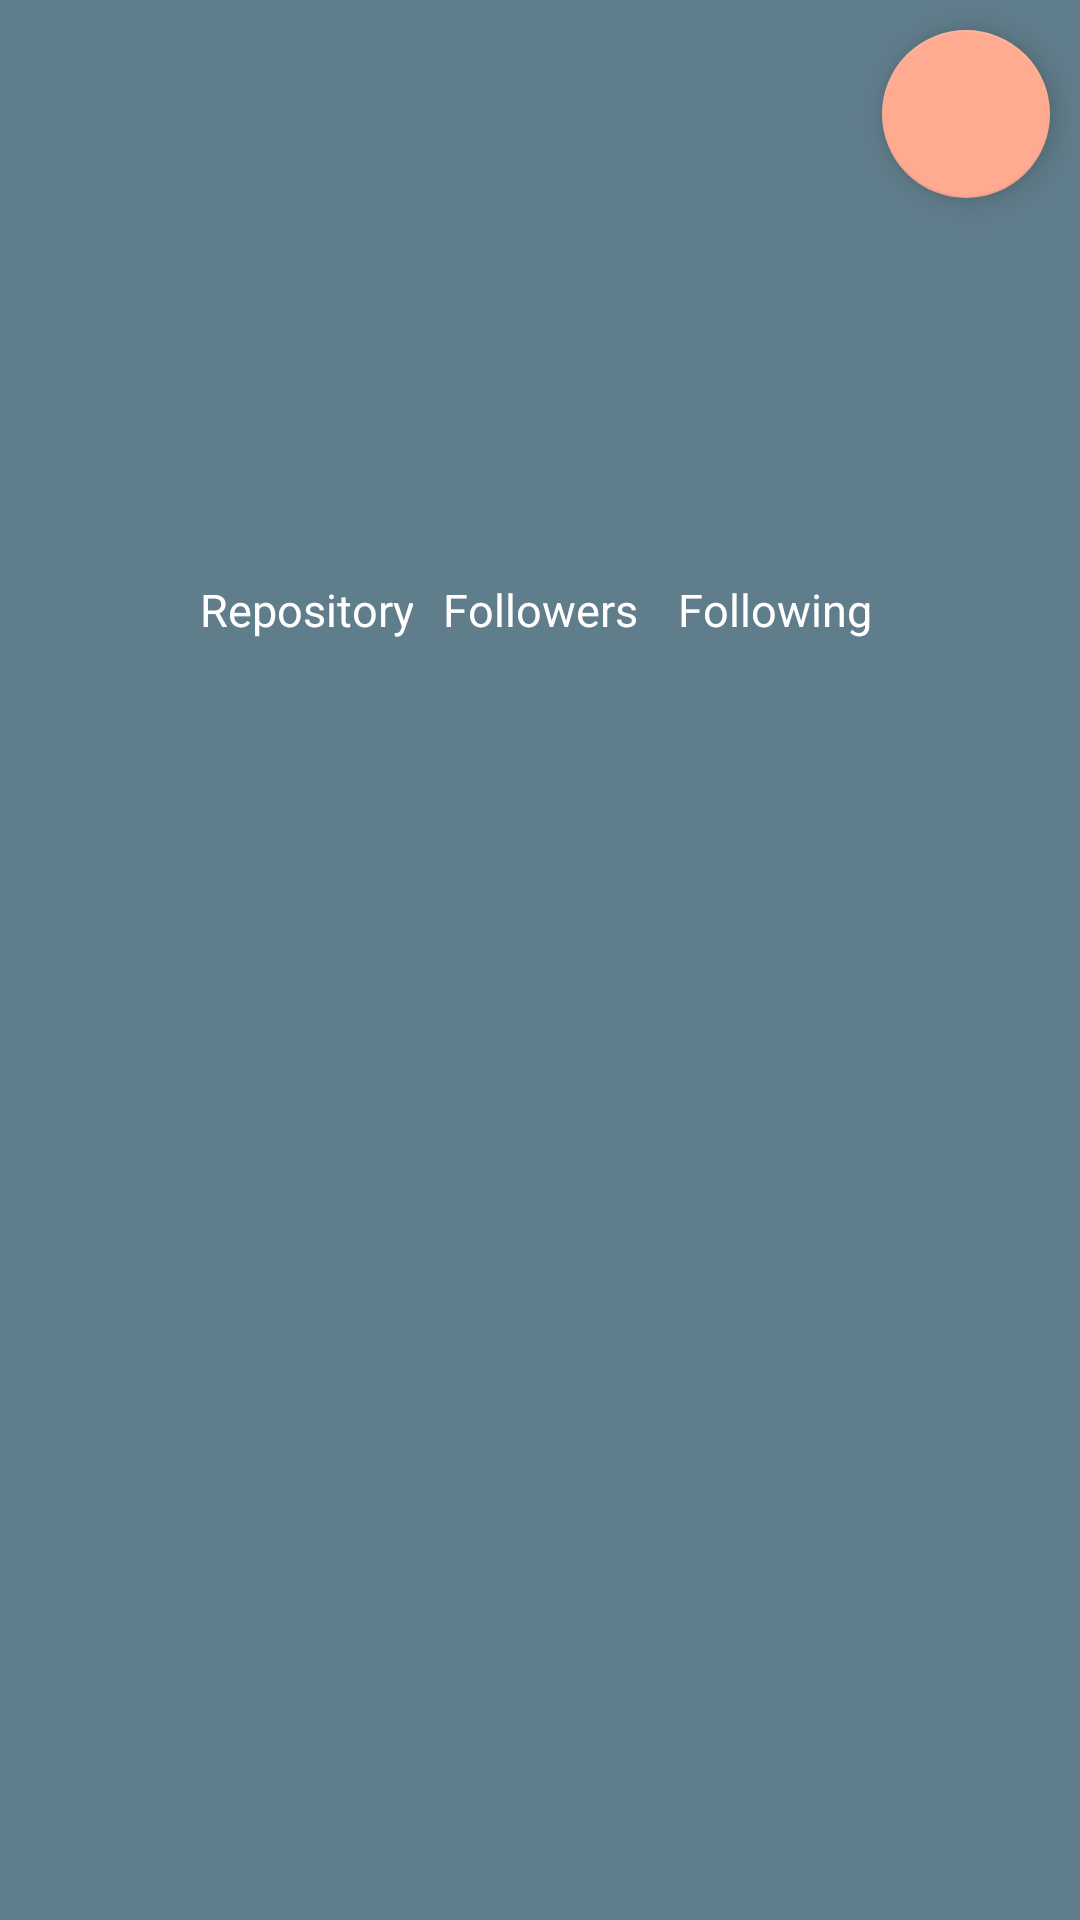

Reconstruct the res/layout file that produces this screen, plus the resources it refers to.
<!-- AndroidManifest.xml: application theme Theme.MyGithubUserApp3 -->
<!-- res/layout/activity_detail.xml -->
<?xml version="1.0" encoding="utf-8"?>
<androidx.constraintlayout.widget.ConstraintLayout
    xmlns:android="http://schemas.android.com/apk/res/android"
    xmlns:tools="http://schemas.android.com/tools"
    xmlns:app="http://schemas.android.com/apk/res-auto"
    android:layout_width="match_parent"
    android:layout_height="match_parent"
    style="@style/DetailText.BackGround"
    tools:context=".ui.insert.DetailActivity">

    <ImageView
        style="@style/DetailImage"
        android:id="@+id/detail_avatar"
        android:contentDescription="@string/user_photo"
        app:layout_constraintEnd_toEndOf="parent"
        app:layout_constraintStart_toStartOf="parent"
        app:layout_constraintTop_toTopOf="parent"
        tools:src="@tools:sample/avatars" />

    <TextView
        style="@style/DetailText.Name"
        android:id="@+id/detail_user_name"
        app:layout_constraintEnd_toEndOf="parent"
        app:layout_constraintStart_toStartOf="parent"
        app:layout_constraintTop_toBottomOf="@+id/detail_avatar"
        tools:text="Jake Wharton as JakeWharton" />

    <TextView
        android:id="@+id/company"
        style="@style/DetailText.AdditionalInfo"
        app:layout_constraintEnd_toStartOf="@+id/location"
        app:layout_constraintStart_toStartOf="parent"
        app:layout_constraintTop_toBottomOf="@+id/detail_user_name"
        tools:text="Google, Inc." />

    <TextView
        android:id="@+id/location"
        style="@style/DetailText.AdditionalInfo"
        app:layout_constraintEnd_toEndOf="parent"
        app:layout_constraintStart_toEndOf="@+id/company"
        app:layout_constraintTop_toBottomOf="@+id/detail_user_name"
        tools:text="Pittsburgh, PA, USA" />

    <TextView
        style="@style/DetailText.Number"
        android:id="@+id/number_repo"
        android:layout_marginStart="80dp"
        android:layout_marginEnd="56dp"
        app:layout_constraintEnd_toStartOf="@+id/number_followers"
        app:layout_constraintStart_toStartOf="parent"
        app:layout_constraintTop_toBottomOf="@+id/location"
        tools:text="102" />

    <TextView
        style="@style/DetailText.Number"
        android:id="@+id/number_followers"
        android:layout_width="wrap_content"
        android:layout_height="wrap_content"
        app:layout_constraintEnd_toEndOf="parent"
        app:layout_constraintStart_toStartOf="parent"
        app:layout_constraintTop_toBottomOf="@+id/location"
        tools:text="56995" />

    <TextView
        style="@style/DetailText.Number"
        android:id="@+id/number_following"
        android:layout_marginStart="56dp"
        android:layout_marginEnd="80dp"
        app:layout_constraintEnd_toEndOf="parent"
        app:layout_constraintStart_toEndOf="@+id/number_followers"
        app:layout_constraintTop_toBottomOf="@+id/location"
        tools:text="12" />

    <TextView
        android:id="@+id/repo"
        style="@style/DetailText.AdditionalInfo"
        android:text="@string/repository"
        app:layout_constraintEnd_toEndOf="@+id/number_repo"
        app:layout_constraintStart_toStartOf="@+id/number_repo"
        app:layout_constraintTop_toBottomOf="@+id/number_repo" />

    <TextView
        android:id="@+id/followers"
        style="@style/DetailText.AdditionalInfo"
        android:text="@string/followers"
        app:layout_constraintEnd_toEndOf="@+id/number_followers"
        app:layout_constraintStart_toStartOf="@+id/number_followers"
        app:layout_constraintTop_toBottomOf="@+id/number_followers" />

    <TextView
        style="@style/DetailText.AdditionalInfo"
        android:id="@+id/following"
        android:text="@string/following"
        app:layout_constraintEnd_toEndOf="@+id/number_following"
        app:layout_constraintStart_toStartOf="@+id/number_following"
        app:layout_constraintTop_toBottomOf="@+id/number_following" />

    <ProgressBar
        android:id="@+id/progressBar"
        style="?android:attr/progressBarStyle"
        android:layout_width="wrap_content"
        android:layout_height="wrap_content"
        android:visibility="gone"
        app:layout_constraintEnd_toEndOf="parent"
        app:layout_constraintHorizontal_bias="0.498"
        app:layout_constraintStart_toStartOf="parent"
        app:layout_constraintTop_toTopOf="parent"
        tools:visibility="visible" />

    <com.google.android.material.tabs.TabLayout
        android:id="@+id/tabs"
        android:layout_width="match_parent"
        android:layout_height="wrap_content"
        android:background="@color/gray"
        app:layout_constraintEnd_toEndOf="parent"
        app:layout_constraintStart_toStartOf="parent"
        app:layout_constraintTop_toBottomOf="@id/followers"
        app:tabGravity="fill"
        app:tabMode="fixed"
        app:tabTextColor="@color/white" />

    <androidx.viewpager2.widget.ViewPager2
        android:id="@+id/view_pager"
        android:layout_width="match_parent"
        android:layout_height="wrap_content"
        app:layout_constraintEnd_toEndOf="parent"
        app:layout_constraintStart_toStartOf="parent"
        app:layout_constraintTop_toBottomOf="@id/tabs" />

    <com.google.android.material.floatingactionbutton.FloatingActionButton
        android:id="@+id/favorites"
        style="@style/DetailText.FloatButton"
        app:layout_constraintBottom_toBottomOf="@id/view_pager"
        app:layout_constraintEnd_toEndOf="parent"
        app:layout_constraintTop_toTopOf="parent"
        app:layout_constraintVertical_bias="0.0"
        app:srcCompat="@drawable/ic_baseline_add_24" />

</androidx.constraintlayout.widget.ConstraintLayout>
<!-- resources referenced by this layout -->
<resources>
  <color name="gray">#607D8B</color>
  <color name="white">#FFFFFFFF</color>
  <string name="followers">Followers</string>
  <string name="following">Following</string>
  <string name="repository">Repository</string>
  <string name="user_photo">user\'s photo</string>
  <style name="DetailImage">
          <item name="android:layout_width">100dp</item>
          <item name="android:layout_height">100dp</item>
          <item name="android:scaleType">fitXY</item>
          <item name="android:padding">8dp</item>
          <item name="android:layout_marginStart">16dp</item>
          <item name="android:layout_marginTop">8dp</item>
          <item name="android:layout_marginEnd">16dp</item>
      </style>
  <style name="DetailText.AdditionalInfo">
          <item name="android:textColor">@color/white</item>
          <item name="android:textSize">15sp</item>
      </style>
  <style name="DetailText.BackGround">
          <item name="android:background">@color/gray</item>
          <item name="android:textColor">@color/white</item>
      </style>
  <style name="DetailText.FloatButton">
          <item name="android:layout_margin">8dp</item>
          <item name="android:layout_marginTop">120dp</item>
          <item name="android:foregroundGravity">bottom</item>
          <item name="fabSize">normal</item>
          <item name="layout_anchorGravity">bottom|end</item>
      </style>
  <style name="DetailText.Name">
          <item name="android:textStyle">bold</item>
          <item name="android:textSize">18sp</item>
          <item name="android:textColor">@color/white</item>
      </style>
  <style name="DetailText.Number">
          <item name="android:textSize">18sp</item>
          <item name="android:textStyle">bold</item>
          <item name="android:textColor">@color/orange</item>
      </style>
  <style name="Theme.MyGithubUserApp3" parent="Theme.MaterialComponents.DayNight.DarkActionBar">
          
          <item name="colorPrimary">@color/gray</item>
          <item name="colorPrimaryVariant">@color/gray_dark</item>
          <item name="colorOnPrimary">@color/black</item>
          
          <item name="colorSecondary">@color/orange_light</item>
          <item name="colorSecondaryVariant">@color/orange</item>
          <item name="colorOnSecondary">@color/black</item>
          
          <item name="android:statusBarColor" tools:targetApi="l">?attr/colorPrimaryVariant</item>
          
      </style>
  <color name="orange">#FF5722</color>
  <color name="gray_dark">#455A64</color>
  <color name="black">#FF000000</color>
  <color name="orange_light">#FFAB91</color>
</resources>
